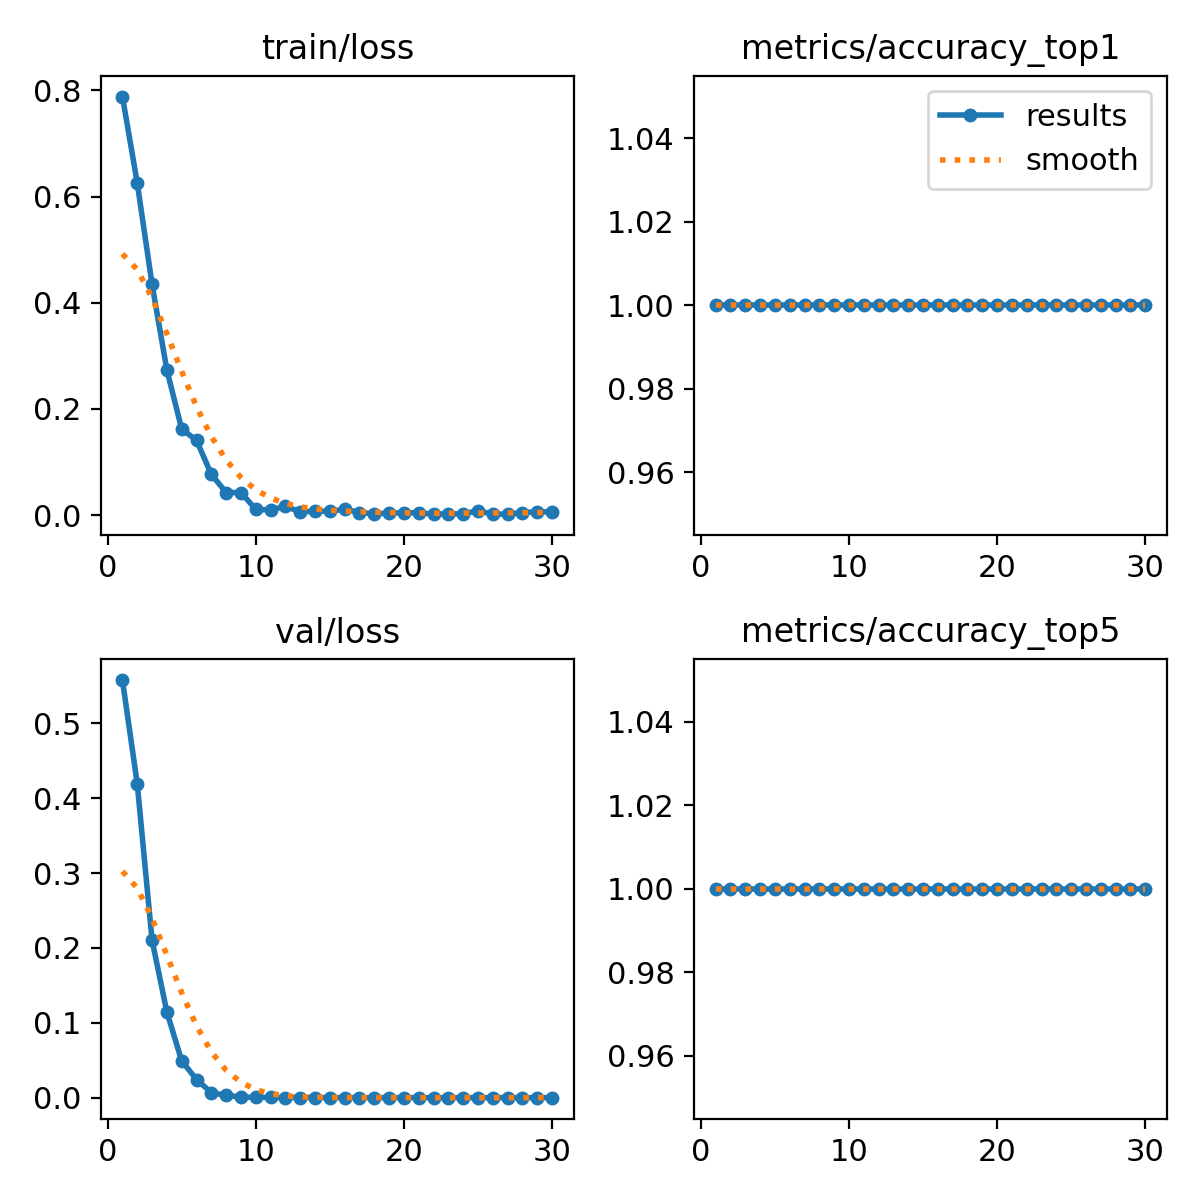

Source data for this figure (header and first rows):
epoch, time, train/loss, metrics/accuracy_top1, metrics/accuracy_top5, val/loss, lr/pg0, lr/pg1, lr/pg2
1, 3.545, 0.7886, 1, 1, 0.5579, 6.668e-05, 6.668e-05, 6.668e-05
2, 6.543, 0.6258, 1, 1, 0.4195, 0.0001451, 0.0001451, 0.0001451
3, 10.15, 0.4347, 1, 1, 0.2104, 0.000218, 0.000218, 0.000218
4, 13.1, 0.2733, 1, 1, 0.1144, 0.0002854, 0.0002854, 0.0002854
5, 16.5, 0.1622, 1, 1, 0.04926, 0.0003473, 0.0003473, 0.0003473
6, 20.52, 0.1408, 1, 1, 0.02429, 0.0004037, 0.0004037, 0.0004037
7, 24.6, 0.07687, 1, 1, 0.00683, 0.0004546, 0.0004546, 0.0004546
8, 29.74, 0.04259, 1, 1, 0.00301, 0.0004999, 0.0004999, 0.0004999
9, 34.85, 0.04234, 1, 1, 0.00091, 0.0005398, 0.0005398, 0.0005398
10, 39.3, 0.01094, 1, 1, 0.00052, 0.0005742, 0.0005742, 0.0005742
11, 42.94, 0.00965, 1, 1, 0.0003, 0.0006031, 0.0006031, 0.0006031
12, 46.13, 0.01654, 1, 1, 0.00023, 0.0006265, 0.0006265, 0.0006265
13, 48.98, 0.00623, 1, 1, 0.00022, 0.0006444, 0.0006444, 0.0006444
14, 52.15, 0.00749, 1, 1, 0.00019, 0.0006568, 0.0006568, 0.0006568
15, 55.37, 0.00735, 1, 1, 0.00013, 0.0006637, 0.0006637, 0.0006637
16, 58.34, 0.01107, 1, 1, 0.00012, 0.0006651, 0.0006651, 0.0006651
17, 61.3, 0.00486, 1, 1, 9e-05, 0.0006609, 0.0006609, 0.0006609
18, 64.23, 0.00249, 1, 1, 9e-05, 0.0006513, 0.0006513, 0.0006513
19, 67.12, 0.00387, 1, 1, 9e-05, 0.0006362, 0.0006362, 0.0006362
20, 70.03, 0.00446, 1, 1, 6e-05, 0.0006156, 0.0006156, 0.0006156
21, 72.79, 0.00432, 1, 1, 6e-05, 0.0005668, 0.0005668, 0.0005668
22, 75.71, 0.00197, 1, 1, 6e-05, 0.0005118, 0.0005118, 0.0005118
23, 78.67, 0.00222, 1, 1, 7e-05, 0.0004568, 0.0004568, 0.0004568
24, 81.53, 0.00254, 1, 1, 5e-05, 0.0004017, 0.0004017, 0.0004017
25, 84.6, 0.00814, 1, 1, 5e-05, 0.0003467, 0.0003467, 0.0003467
26, 87.72, 0.00178, 1, 1, 5e-05, 0.0002917, 0.0002917, 0.0002917
27, 90.95, 0.00201, 1, 1, 4e-05, 0.0002367, 0.0002367, 0.0002367
28, 94.33, 0.00487, 1, 1, 5e-05, 0.0001817, 0.0001817, 0.0001817
29, 97.49, 0.00626, 1, 1, 5e-05, 0.0001267, 0.0001267, 0.0001267
30, 101.3, 0.00592, 1, 1, 7e-05, 7.1681e-05, 7.1681e-05, 7.1681e-05
